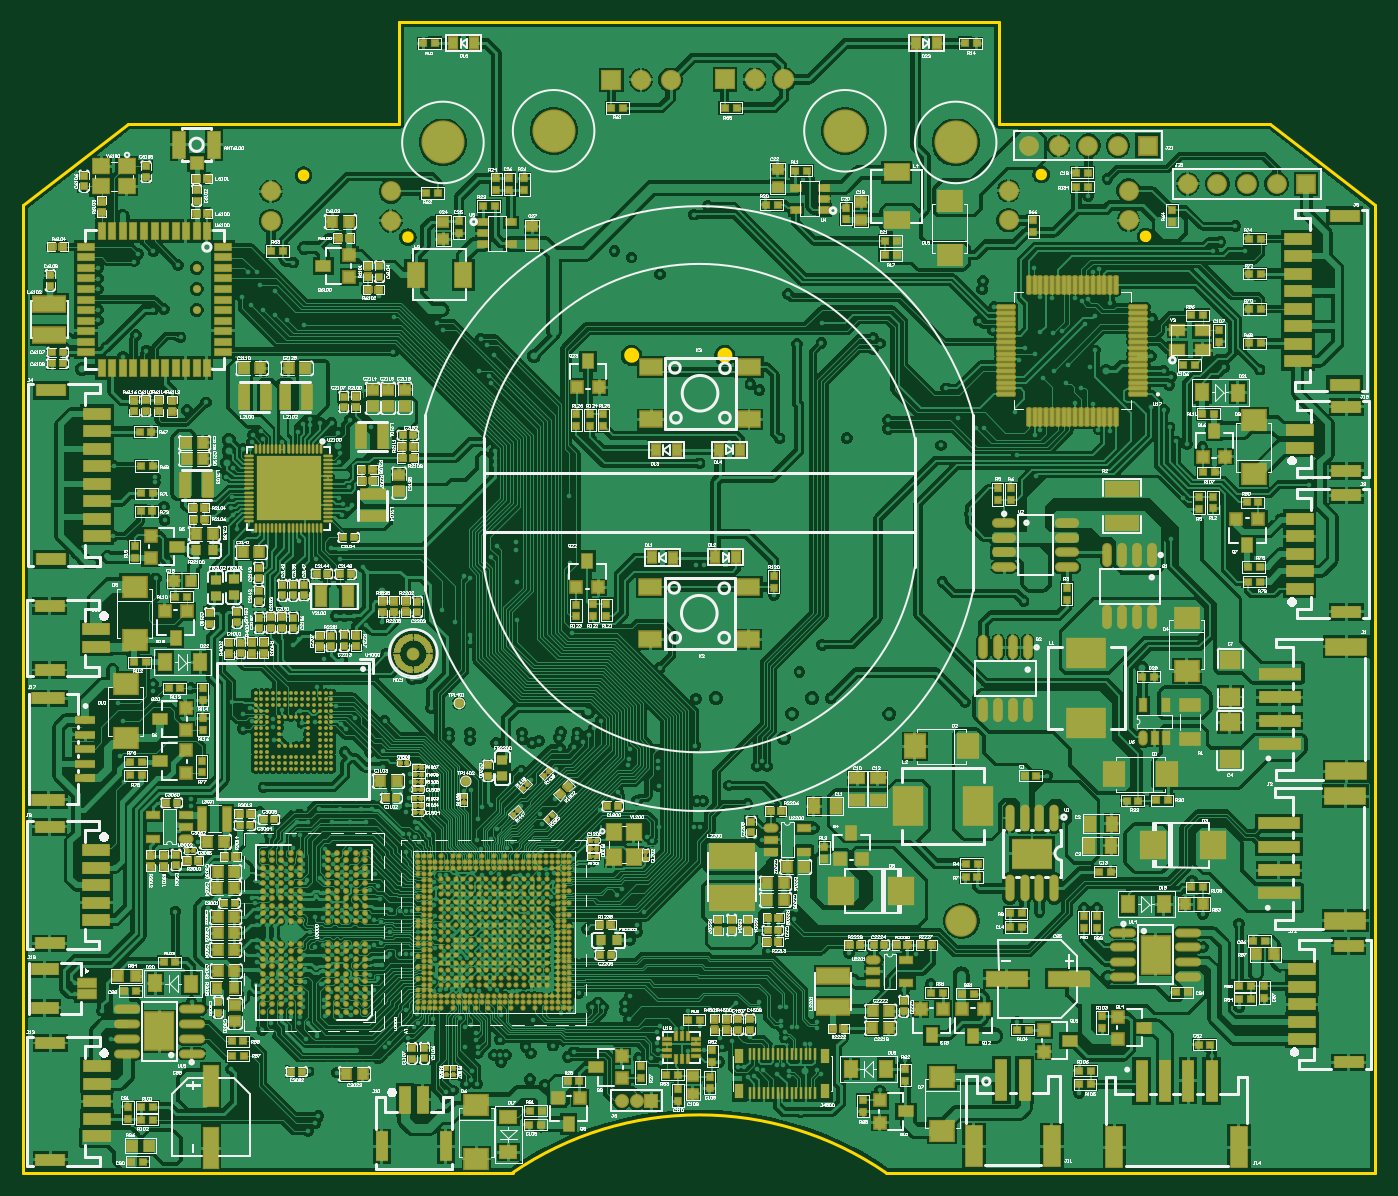
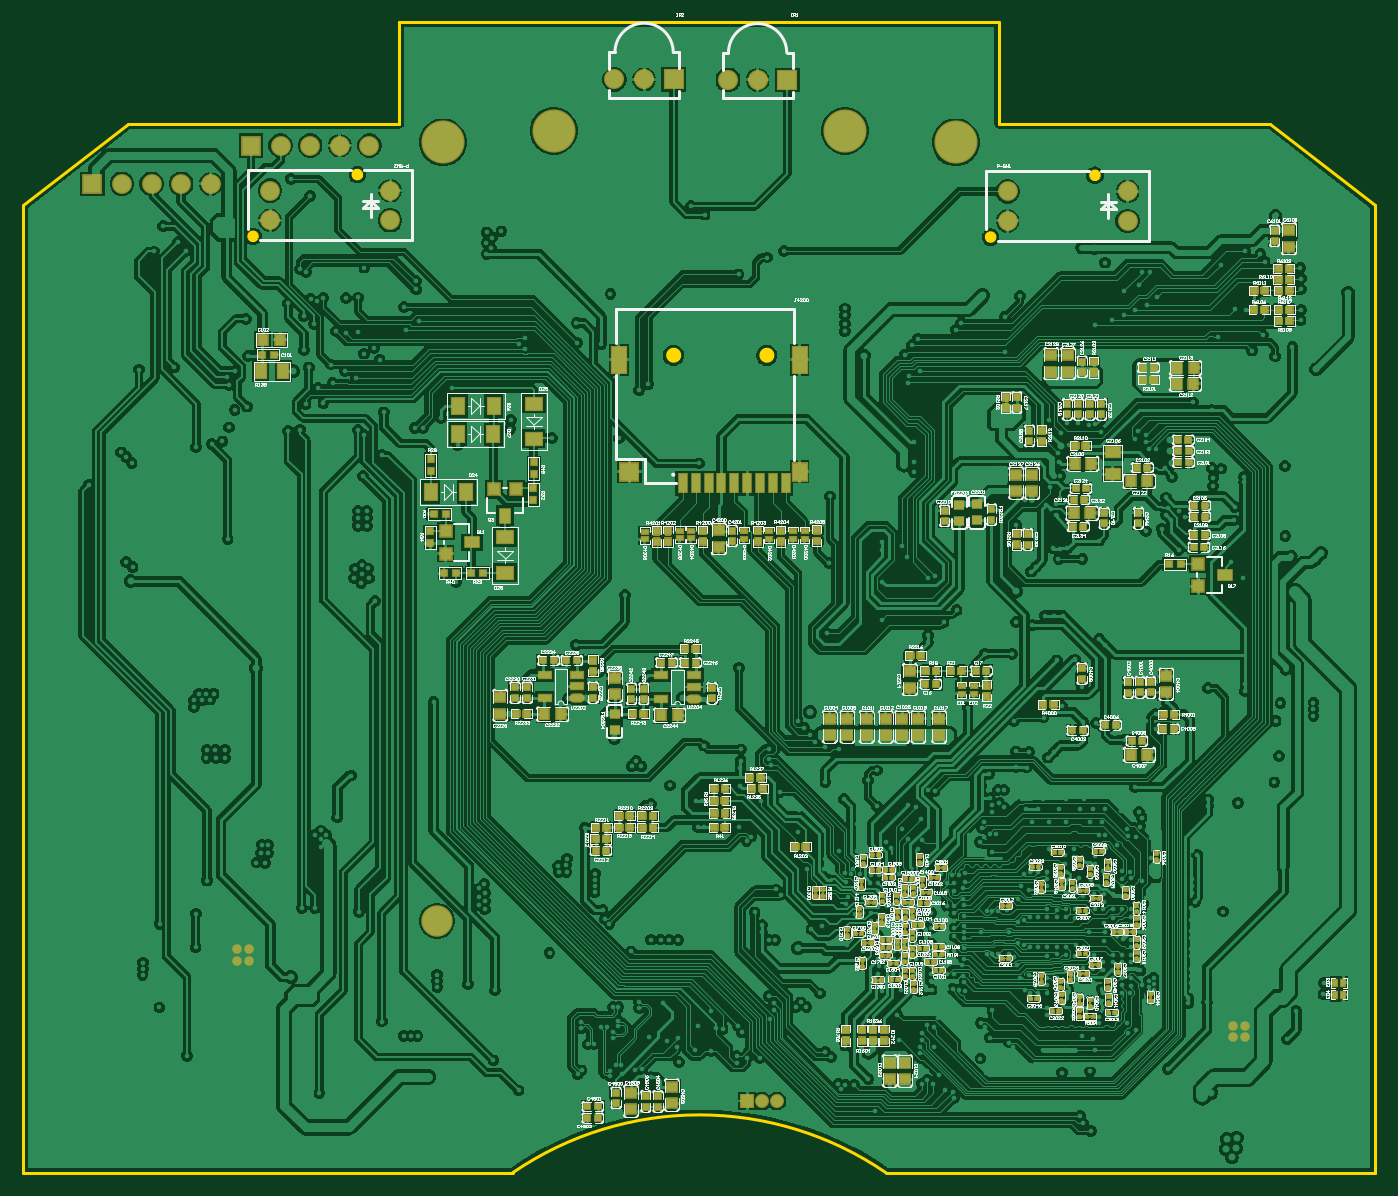
Circuit board: 10 layer files. Board 116.0 x 98.7 mm.
- drill: Controller-RK3562-PCB-SlotHoles.TXT (444 bytes)
- bottom_copper: Controller-RK3562-PCB.GBL (366068 bytes)
- bottom_silk: Controller-RK3562-PCB.GBO (233822 bytes)
- paste: Controller-RK3562-PCB.GBP (86345 bytes)
- bottom_mask: Controller-RK3562-PCB.GBS (834475 bytes)
- outline: Controller-RK3562-PCB.GKO (3038 bytes)
- top_copper: Controller-RK3562-PCB.GTL (512162 bytes)
- top_silk: Controller-RK3562-PCB.GTO (266383 bytes)
- paste: Controller-RK3562-PCB.GTP (73739 bytes)
- top_mask: Controller-RK3562-PCB.GTS (303026 bytes)

=== drill: Controller-RK3562-PCB-SlotHoles.TXT ===
M48
;Layer_Color=9474304
;FILE_FORMAT=4:4
METRIC,LZ
;TYPE=PLATED
T06F00S00C0.8128
%
G90
G05
T06
G00X00212378Y0081661
M15
G01X00212429
M16
G00X00212378Y0084201
M15
G01X00212429
M16
G00X00315375Y0084201
M15
G01X00315426
M16
G00X00315375Y0081661
M15
G01X00315426
M16
G00X00845346Y00817245
M15
G01X00845397
M16
G00X00845346Y00842645
M15
G01X00845397
M16
G00X00948343Y00842645
M15
G01X00948394
M16
G00X00948343Y00817245
M15
G01X00948394
M16
M17
M30

=== bottom_copper: Controller-RK3562-PCB.GBL (366068 bytes, source omitted) ===
=== bottom_silk: Controller-RK3562-PCB.GBO (233822 bytes, source omitted) ===
=== paste: Controller-RK3562-PCB.GBP (86345 bytes, source omitted) ===
=== bottom_mask: Controller-RK3562-PCB.GBS (834475 bytes, source omitted) ===
=== outline: Controller-RK3562-PCB.GKO ===
G04*
G04 #@! TF.GenerationSoftware,Altium Limited,Altium Designer,25.6.2 (33)*
G04*
G04 Layer_Color=16711935*
%FSLAX44Y44*%
%MOMM*%
G71*
G04*
G04 #@! TF.SameCoordinates,3BC4927B-2D28-470F-A7A7-476B94ED2865*
G04*
G04*
G04 #@! TF.FilePolarity,Positive*
G04*
G01*
G75*
%ADD10C,0.2540*%
%ADD17C,0.3000*%
%ADD295C,0.0025*%
G36*
X243015Y859625D02*
X244281Y858359D01*
X244966Y856705D01*
Y855810D01*
Y854915D01*
X244281Y853261D01*
X243015Y851995D01*
X241361Y851310D01*
X239571D01*
X237917Y851995D01*
X236651Y853261D01*
X235966Y854915D01*
Y855810D01*
Y856705D01*
X236651Y858359D01*
X237917Y859625D01*
X239571Y860310D01*
X241361D01*
X243015Y859625D01*
D02*
G37*
G36*
X332525Y806625D02*
X333791Y805359D01*
X334476Y803705D01*
Y802810D01*
Y801915D01*
X333791Y800261D01*
X332525Y798995D01*
X330871Y798310D01*
X329081D01*
X327427Y798995D01*
X326161Y800261D01*
X325476Y801915D01*
Y802810D01*
Y803705D01*
X326161Y805359D01*
X327427Y806625D01*
X329081Y807310D01*
X330871D01*
X332525Y806625D01*
D02*
G37*
G36*
X525399Y706485D02*
X527087Y704797D01*
X528000Y702592D01*
Y701398D01*
Y700205D01*
X527087Y697999D01*
X525399Y696312D01*
X523194Y695398D01*
X520807D01*
X518602Y696312D01*
X516914Y697999D01*
X516001Y700205D01*
Y701398D01*
Y702592D01*
X516914Y704797D01*
X518602Y706485D01*
X520807Y707398D01*
X523194D01*
X525399Y706485D01*
D02*
G37*
G36*
X875983Y860260D02*
X877249Y858994D01*
X877934Y857340D01*
Y856445D01*
Y855550D01*
X877249Y853896D01*
X875983Y852630D01*
X874329Y851945D01*
X872539D01*
X870885Y852630D01*
X869619Y853896D01*
X868934Y855550D01*
Y856445D01*
Y857340D01*
X869619Y858994D01*
X870885Y860260D01*
X872539Y860945D01*
X874329D01*
X875983Y860260D01*
D02*
G37*
G36*
X965493Y807260D02*
X966759Y805994D01*
X967444Y804340D01*
Y803445D01*
Y802550D01*
X966759Y800896D01*
X965493Y799630D01*
X963839Y798945D01*
X962049D01*
X960395Y799630D01*
X959129Y800896D01*
X958444Y802550D01*
Y803445D01*
Y804340D01*
X959129Y805994D01*
X960395Y807260D01*
X962049Y807945D01*
X963839D01*
X965493Y807260D01*
D02*
G37*
G36*
X605399Y706485D02*
X607087Y704797D01*
X608000Y702592D01*
Y701398D01*
Y700205D01*
X607087Y697999D01*
X605399Y696312D01*
X603194Y695398D01*
X600807D01*
X598602Y696312D01*
X596914Y697999D01*
X596000Y700205D01*
Y701398D01*
Y702592D01*
X596914Y704797D01*
X598602Y706485D01*
X600807Y707398D01*
X603194D01*
X605399Y706485D01*
D02*
G37*
D10*
X1160000Y0D02*
Y829945D01*
X740000Y0D02*
X1160000D01*
X1069975Y900049D02*
X1160018Y829945D01*
X837438Y900049D02*
X1069975D01*
X837438D02*
Y987044D01*
X322580D02*
X837438D01*
X322453Y900049D02*
X322580Y987044D01*
X90043Y900049D02*
X322453D01*
X0Y829945D02*
X90043Y900049D01*
X0Y0D02*
Y829945D01*
Y0D02*
X420000D01*
D17*
X740000D02*
G03*
X420000Y0I-160000J-233663D01*
G01*
D295*
X244966Y855810D02*
G03*
X244966Y855810I-4500J0D01*
G01*
X334476Y802810D02*
G03*
X334476Y802810I-4500J0D01*
G01*
X967444Y803445D02*
G03*
X967444Y803445I-4500J0D01*
G01*
X877934Y856445D02*
G03*
X877934Y856445I-4500J0D01*
G01*
X528000Y701398D02*
G03*
X528000Y701398I-6000J0D01*
G01*
X608000D02*
G03*
X608000Y701398I-6000J0D01*
G01*
M02*

=== top_copper: Controller-RK3562-PCB.GTL (512162 bytes, source omitted) ===
=== top_silk: Controller-RK3562-PCB.GTO (266383 bytes, source omitted) ===
=== paste: Controller-RK3562-PCB.GTP (73739 bytes, source omitted) ===
=== top_mask: Controller-RK3562-PCB.GTS (303026 bytes, source omitted) ===
